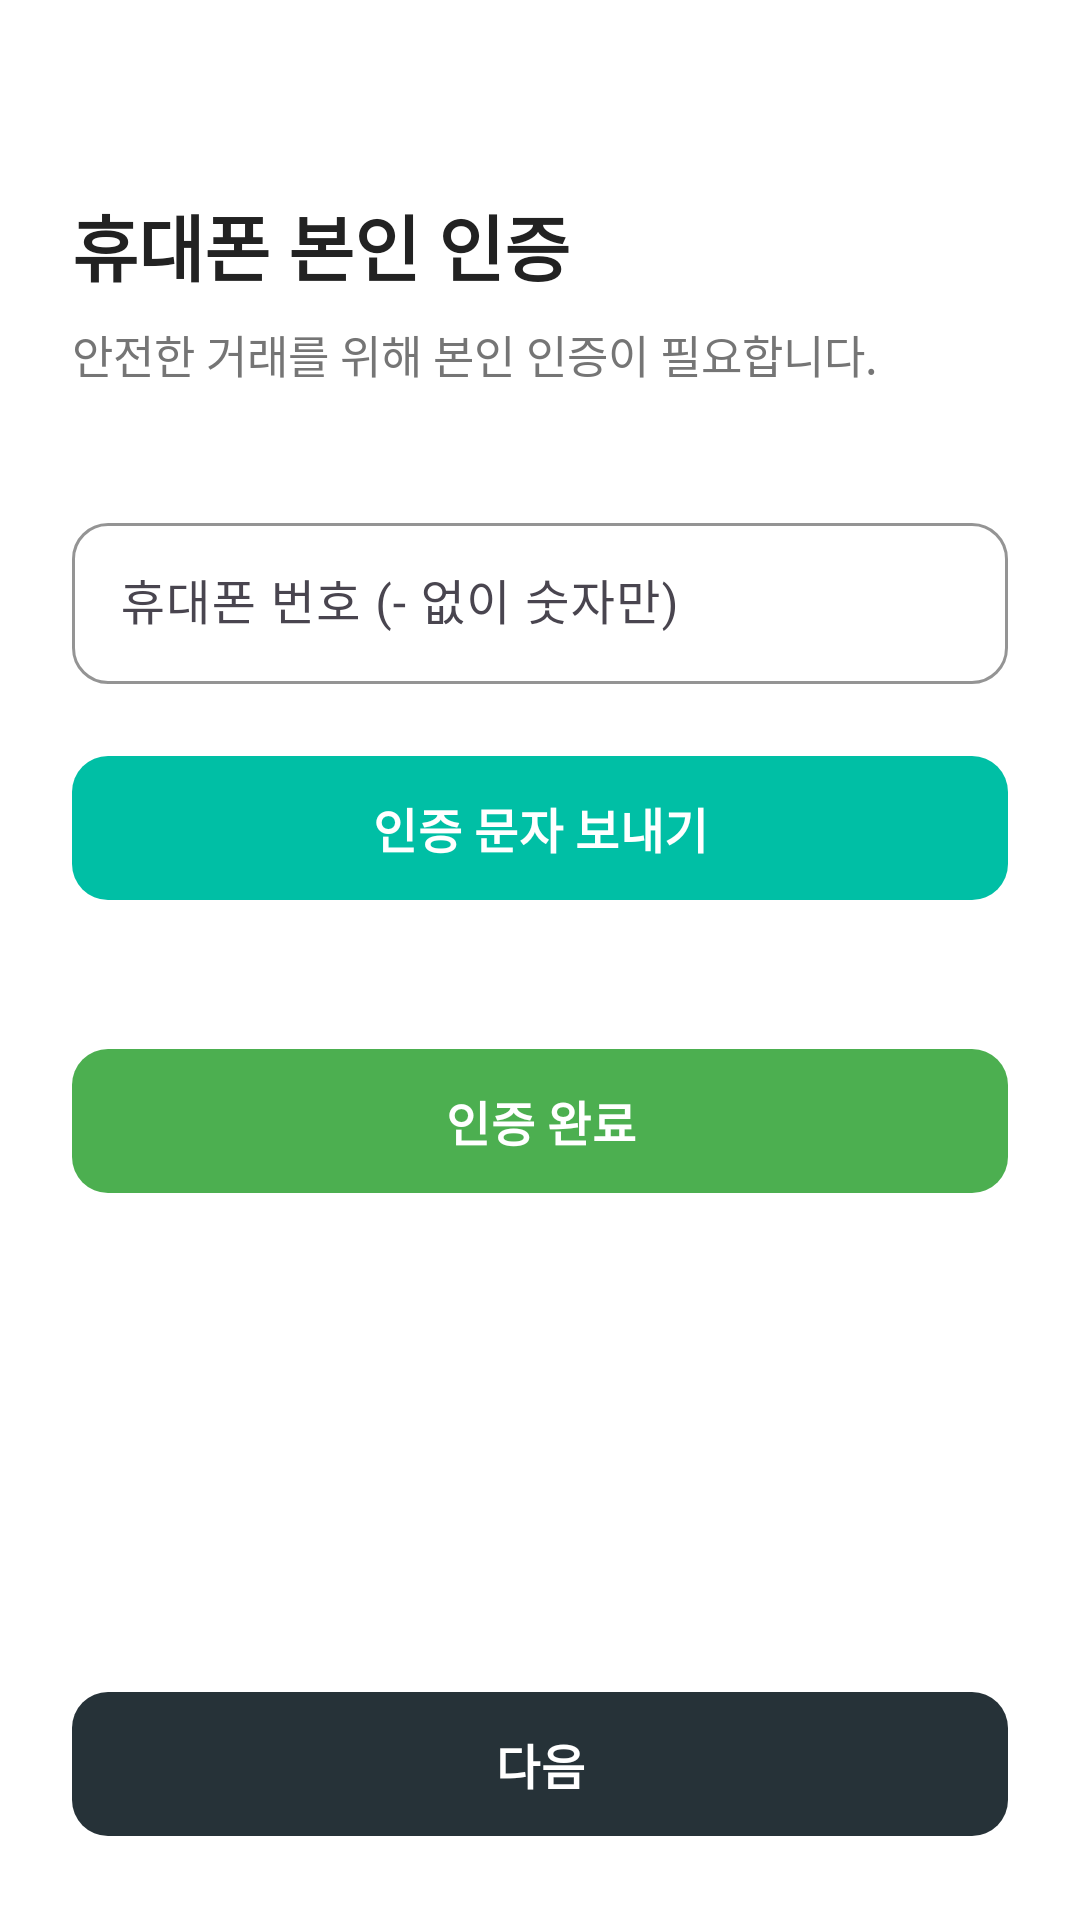

Layout XML and referenced resources for this Android screen:
<!-- AndroidManifest.xml: application theme Theme.BilBil -->
<!-- res/layout/activity_phone_verification.xml -->
<?xml version="1.0" encoding="utf-8"?>
<androidx.constraintlayout.widget.ConstraintLayout
    xmlns:android="http://schemas.android.com/apk/res/android"
    xmlns:app="http://schemas.android.com/apk/res-auto"
    xmlns:tools="http://schemas.android.com/tools"
    android:layout_width="match_parent"
    android:layout_height="match_parent"
    android:padding="24dp"
    android:background="@color/trust_surface">

    <TextView
        android:id="@+id/text_title"
        android:layout_width="wrap_content"
        android:layout_height="wrap_content"
        android:text="휴대폰 본인 인증"
        android:textSize="24sp"
        android:textStyle="bold"
        android:textColor="@color/trust_text_primary"
        android:layout_marginTop="40dp"
        app:layout_constraintTop_toTopOf="parent"
        app:layout_constraintStart_toStartOf="parent"/>

    <TextView
        android:id="@+id/text_subtitle"
        android:layout_width="wrap_content"
        android:layout_height="wrap_content"
        android:text="안전한 거래를 위해 본인 인증이 필요합니다."
        android:textSize="15sp"
        android:textColor="@color/trust_text_secondary"
        android:layout_marginTop="8dp"
        app:layout_constraintTop_toBottomOf="@id/text_title"
        app:layout_constraintStart_toStartOf="parent"/>

    <com.google.android.material.textfield.TextInputLayout
        android:id="@+id/input_layout_phone"
        android:layout_width="match_parent"
        android:layout_height="wrap_content"
        android:layout_marginTop="40dp"
        android:hint="휴대폰 번호 (- 없이 숫자만)"
        app:boxBackgroundMode="outline"
        app:boxCornerRadiusTopStart="12dp"
        app:boxCornerRadiusTopEnd="12dp"
        app:boxCornerRadiusBottomStart="12dp"
        app:boxCornerRadiusBottomEnd="12dp"
        app:boxStrokeColor="@color/colorPrimary"
        app:layout_constraintTop_toBottomOf="@id/text_subtitle">

        <com.google.android.material.textfield.TextInputEditText
            android:id="@+id/edit_phone_number"
            android:layout_width="match_parent"
            android:layout_height="wrap_content"
            android:inputType="phone"
            android:padding="16dp"/>
    </com.google.android.material.textfield.TextInputLayout>

    <com.google.android.material.button.MaterialButton
        android:id="@+id/button_request_verify"
        android:layout_width="match_parent"
        android:layout_height="56dp"
        android:layout_marginTop="20dp"
        android:text="인증 문자 보내기"
        android:textSize="16sp"
        android:textStyle="bold"
        app:backgroundTint="@color/colorPrimary"
        app:cornerRadius="12dp"
        app:layout_constraintTop_toBottomOf="@id/input_layout_phone"
        tools:layout_editor_absoluteX="24dp" />

    <TextView
        android:id="@+id/text_verify_status"
        android:layout_width="match_parent"
        android:layout_height="wrap_content"
        android:text=""
        android:textColor="@color/colorError"
        android:textSize="13sp"
        android:gravity="center"
        android:layout_marginTop="12dp"
        app:layout_constraintTop_toBottomOf="@id/button_request_verify"/>

    <com.google.android.material.button.MaterialButton
        android:id="@+id/button_confirm_verify"
        android:layout_width="match_parent"
        android:layout_height="56dp"
        android:text="인증 완료"
        android:textSize="16sp"
        android:textStyle="bold"
        app:backgroundTint="#4CAF50"
        app:cornerRadius="12dp"
        android:layout_marginTop="12dp"
        app:layout_constraintTop_toBottomOf="@id/text_verify_status"/>

    <com.google.android.material.button.MaterialButton
        android:id="@+id/button_next"
        android:layout_width="match_parent"
        android:layout_height="56dp"
        android:text="다음"
        android:textSize="16sp"
        android:textStyle="bold"
        app:backgroundTint="@color/colorSecondary"
        app:cornerRadius="12dp"
        app:layout_constraintBottom_toBottomOf="parent"/>

</androidx.constraintlayout.widget.ConstraintLayout>
<!-- resources referenced by this layout -->
<resources>
  <color name="colorError">#D32F2F</color>
  <color name="colorPrimary">#00BFA5</color>
  <color name="colorSecondary">#263238</color>
  <color name="trust_surface">@color/colorSurface</color>
  <color name="trust_text_primary">#222222</color>
  <color name="trust_text_secondary">#757575</color>
  <style name="Theme.BilBil" parent="Base.Theme.BilBil" />
  <color name="colorSurface">#FFFFFF</color>
  <style name="Base.Theme.BilBil" parent="Theme.Material3.DayNight.NoActionBar">
          
          
      </style>
</resources>
